Run: headless pygame with SDL's dummy video driver; simulated clock (each Clock.tick advances the game by its frame time, no real sleeping); random seed 0; keys injected as events and as key.get_pressed() state; no mouse input.
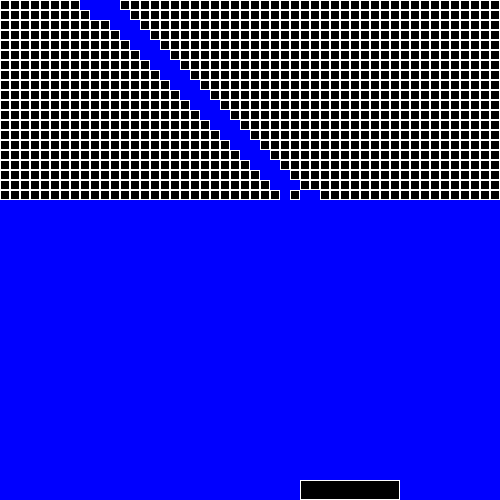
Frame 1 of 4 · flips 1–60 · no input
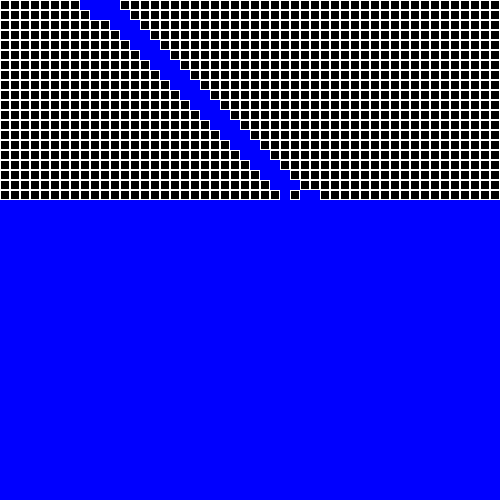
Frame 2 of 4 · flips 61–180 · tapped SPACE, RETURN · held RIGHT (→), D
Frame 3 of 4 · flips 181–300 · held DOWN (↓), S · screen unchanged from frame 2, image omitted
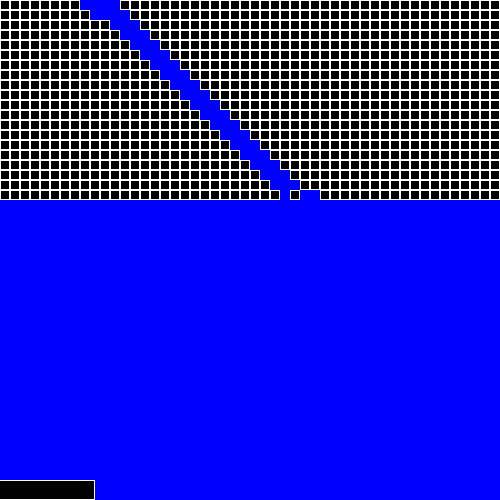
Frame 4 of 4 · flips 301–420 · held LEFT (←), A, UP (↑), W

The pygame program that drew these frames:

import os
import random
import pygame
import math
import sys
import copy


screen = pygame.display.set_mode((500, 500))
speed=[10,-10]
clock = pygame.time.Clock()

class box(pygame.sprite.Sprite):
    def __init__(self, color,x,y,width,height):
       pygame.sprite.Sprite.__init__(self)
       self.image = pygame.Surface([10, 10])
       self.image.fill(color)
       self.rect = self.image.get_rect()
       self.rect.x=x
       self.rect.y=y
       self.rect.width = width
       self.rect.height = height

class plat(pygame.sprite.Sprite):
    def __init__(self, color, width, height,x,y):
       pygame.sprite.Sprite.__init__(self)
       self.image = pygame.Surface([width, height])
       self.image.fill(color)
       self.rect = self.image.get_rect()
       self.rect.x=x
       self.rect.y=y

    def move_r(self,len):
        if(self.rect.right<=600):
            self.rect.x+=len
    def move_l(self,len):
        if self.rect.left>=0:
            self.rect.x-=len


player=box((0,0,0),200,300,10,10)
item=[[box((0,0,0), 10*i,10*j,10,10) for i in range(500//10)]for j in range(20)]
base=plat((0,0,0),100,20,300,480)

allSpritesLayered=pygame.sprite.LayeredUpdates()
allSprites = pygame.sprite.Group()

for i in item:
    for j in i:
        allSprites.add(j)
allSprites.add(player)
allSprites.add(base)
while True:
    clock.tick(1)
    for event in pygame.event.get():
        if event.type == pygame.QUIT:
             sys.exit()

    screen.fill((0, 0, 255))
    allSpritesLayered.empty()
    for sprite in allSprites:
        allSpritesLayered.add(sprite,layer = sprite.rect.y)

    allSpritesLayered.draw(screen)  
    for sprites in allSprites:
        pygame.draw.rect(screen,(255,255,255),sprites.rect,1)
    
    player.rect = player.rect.move(speed)
    if player.rect.left <= 0 or player.rect.right >= 500:
        speed[0] = -speed[0]
    if player.rect.top <= 0 or player.rect.bottom >= 500:
        speed[1] = -speed[1]
    
    keys = pygame.key.get_pressed()
    if keys[pygame.K_LEFT]:
        base.move_l(5)
    if keys[pygame.K_RIGHT]:
        base.move_r(5)
    
    p1 = box((0,0,0),200,300,10,10)
    p2 = box((0,0,0),200,300,10,10)
    p3 = box((0,0,0),200,300,10,10)
    p1.rect = player.rect.move([speed[0],0])
    p2.rect = player.rect.move([0,speed[1]])
    p3.rect = player.rect.move([speed[0],speed[1]])

    for i in allSprites:
        if i==player:
            continue
        elif i==base:
            if player.rect.bottom == i.rect.top and player.rect.right>i.rect.left and player.rect.left<i.rect.right:
                speed[1] =- speed[1]
        else:
            if pygame.sprite.collide_rect(i,p1) or pygame.sprite.collide_rect(i,p2):
                if pygame.sprite.collide_rect(i,p1):
                    speed[0] = -speed[0]
                    i.kill()
                if pygame.sprite.collide_rect(i,p2):
                    speed[1] = -speed[1]
                    i.kill()
            elif pygame.sprite.collide_rect(i, p3):
                    speed[0] = -speed[0]
                    speed[1] = -speed[1]
                    i.kill()
    

    pygame.display.update()
